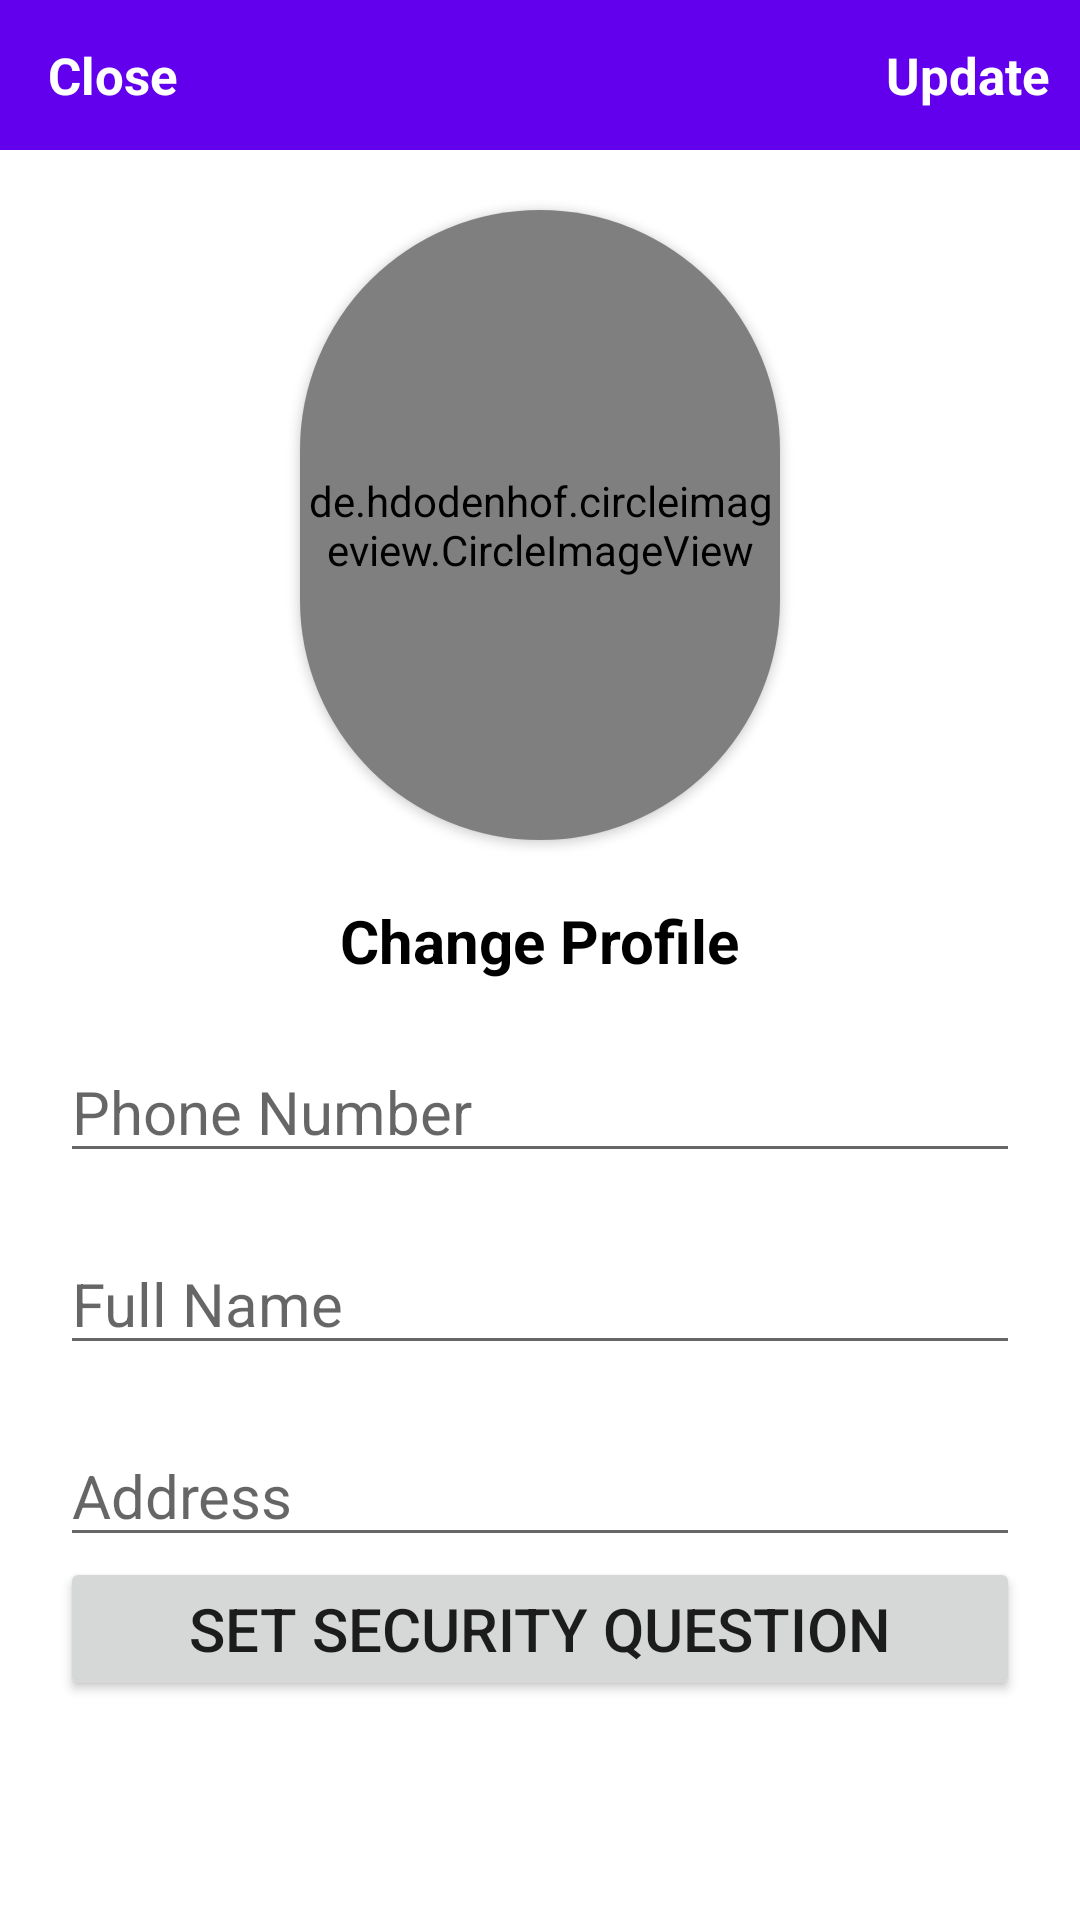

Layout XML and referenced resources for this Android screen:
<!-- AndroidManifest.xml: application theme Theme.ShopDienTuApp -->
<!-- res/layout/activity_settings.xml -->
<?xml version="1.0" encoding="utf-8"?>
<LinearLayout
    xmlns:android="http://schemas.android.com/apk/res/android"
    xmlns:app="http://schemas.android.com/apk/res-auto"
    xmlns:tools="http://schemas.android.com/tools"
    android:layout_width="match_parent"
    android:layout_height="match_parent"
    tools:context=".SettingsActivity"
    android:orientation="vertical">

    <com.google.android.material.appbar.AppBarLayout
        android:id="@+id/app_bar_settings"
        android:layout_width="match_parent"
        android:layout_height="50dp">

        <androidx.appcompat.widget.Toolbar
            android:id="@+id/tool_bar_settings"
            android:layout_width="match_parent"
            android:layout_height="wrap_content">

            <RelativeLayout
                android:layout_width="match_parent"
                android:layout_height="match_parent">

                <TextView
                    android:id="@+id/close_settings"
                    android:layout_width="wrap_content"
                    android:layout_height="wrap_content"
                    android:layout_alignParentStart="true"
                    android:text="Close"
                    android:textColor="@color/white"
                    android:textSize="17sp"
                    android:textStyle="bold">

                </TextView>

                <TextView
                    android:id="@+id/update_settings"
                    android:layout_width="wrap_content"
                    android:layout_height="wrap_content"
                    android:text="Update"
                    android:textColor="@color/white"
                    android:textSize="17sp"
                    android:textStyle="bold"
                    android:layout_marginRight="10dp"
                    android:layout_alignParentEnd="true">

                </TextView>
            </RelativeLayout>

        </androidx.appcompat.widget.Toolbar>

    </com.google.android.material.appbar.AppBarLayout>

    <androidx.cardview.widget.CardView
        android:layout_width="160dp"
        android:layout_height="210dp"
        android:layout_gravity="center"
        app:cardCornerRadius="500dp"
        android:layout_marginVertical="20dp">

        <de.hdodenhof.circleimageview.CircleImageView
            android:id="@+id/iv_avatar"
            android:layout_width="160dp"
            android:layout_height="210dp"
            android:background="#AFA3A3"
            android:elevation="20dp"
            android:src="@drawable/man" />
    </androidx.cardview.widget.CardView>

    <TextView
        android:id="@+id/change_avatar"
        android:layout_width="wrap_content"
        android:layout_height="wrap_content"
        android:text="Change Profile"
        android:textSize="20sp"
        android:textStyle="bold"
        android:layout_gravity="center"
        android:textColor="@color/black"
        android:layout_marginBottom="20dp"
        />

    <EditText
        android:id="@+id/edt_phonenumber"
        android:layout_width="match_parent"
        android:layout_height="wrap_content"
        android:hint="Phone Number"
        android:textSize="20sp"
        android:layout_marginBottom="20dp"
        android:layout_marginHorizontal="20dp"/>

    <EditText
        android:id="@+id/edt_name"
        android:layout_width="match_parent"
        android:layout_height="wrap_content"
        android:hint="Full Name"
        android:textSize="20sp"
        android:layout_marginBottom="20dp"
        android:layout_marginHorizontal="20dp"/>

    <EditText
        android:id="@+id/edt_address"
        android:layout_width="match_parent"
        android:layout_height="wrap_content"
        android:hint="Address"
        android:textSize="20sp"
        android:layout_marginHorizontal="20dp"/>
    <Button
        android:id="@+id/security_questions_btn"
        android:layout_width="match_parent"
        android:layout_height="wrap_content"
        android:text="Set security question"
        android:textSize="20sp"
        android:layout_marginHorizontal="20dp"/>

</LinearLayout>
<!-- resources referenced by this layout -->
<resources>
  <color name="black">#FF000000</color>
  <color name="white">#FFFFFFFF</color>
  <style name="Theme.ShopDienTuApp" parent="Theme.MaterialComponents.DayNight.NoActionBar">
          
          <item name="colorPrimary">@color/purple_500</item>
          <item name="colorPrimaryVariant">@color/purple_700</item>
          <item name="colorOnPrimary">@color/white</item>
          
          <item name="colorSecondary">@color/teal_200</item>
          <item name="colorSecondaryVariant">@color/teal_700</item>
          <item name="colorOnSecondary">@color/black</item>
          
          <item name="android:statusBarColor" tools:targetApi="l">?attr/colorPrimaryVariant</item>
          
      </style>
  <color name="purple_500">#FF6200EE</color>
  <color name="purple_700">#FF3700B3</color>
  <color name="teal_200">#FF03DAC5</color>
  <color name="teal_700">#FF018786</color>
</resources>
